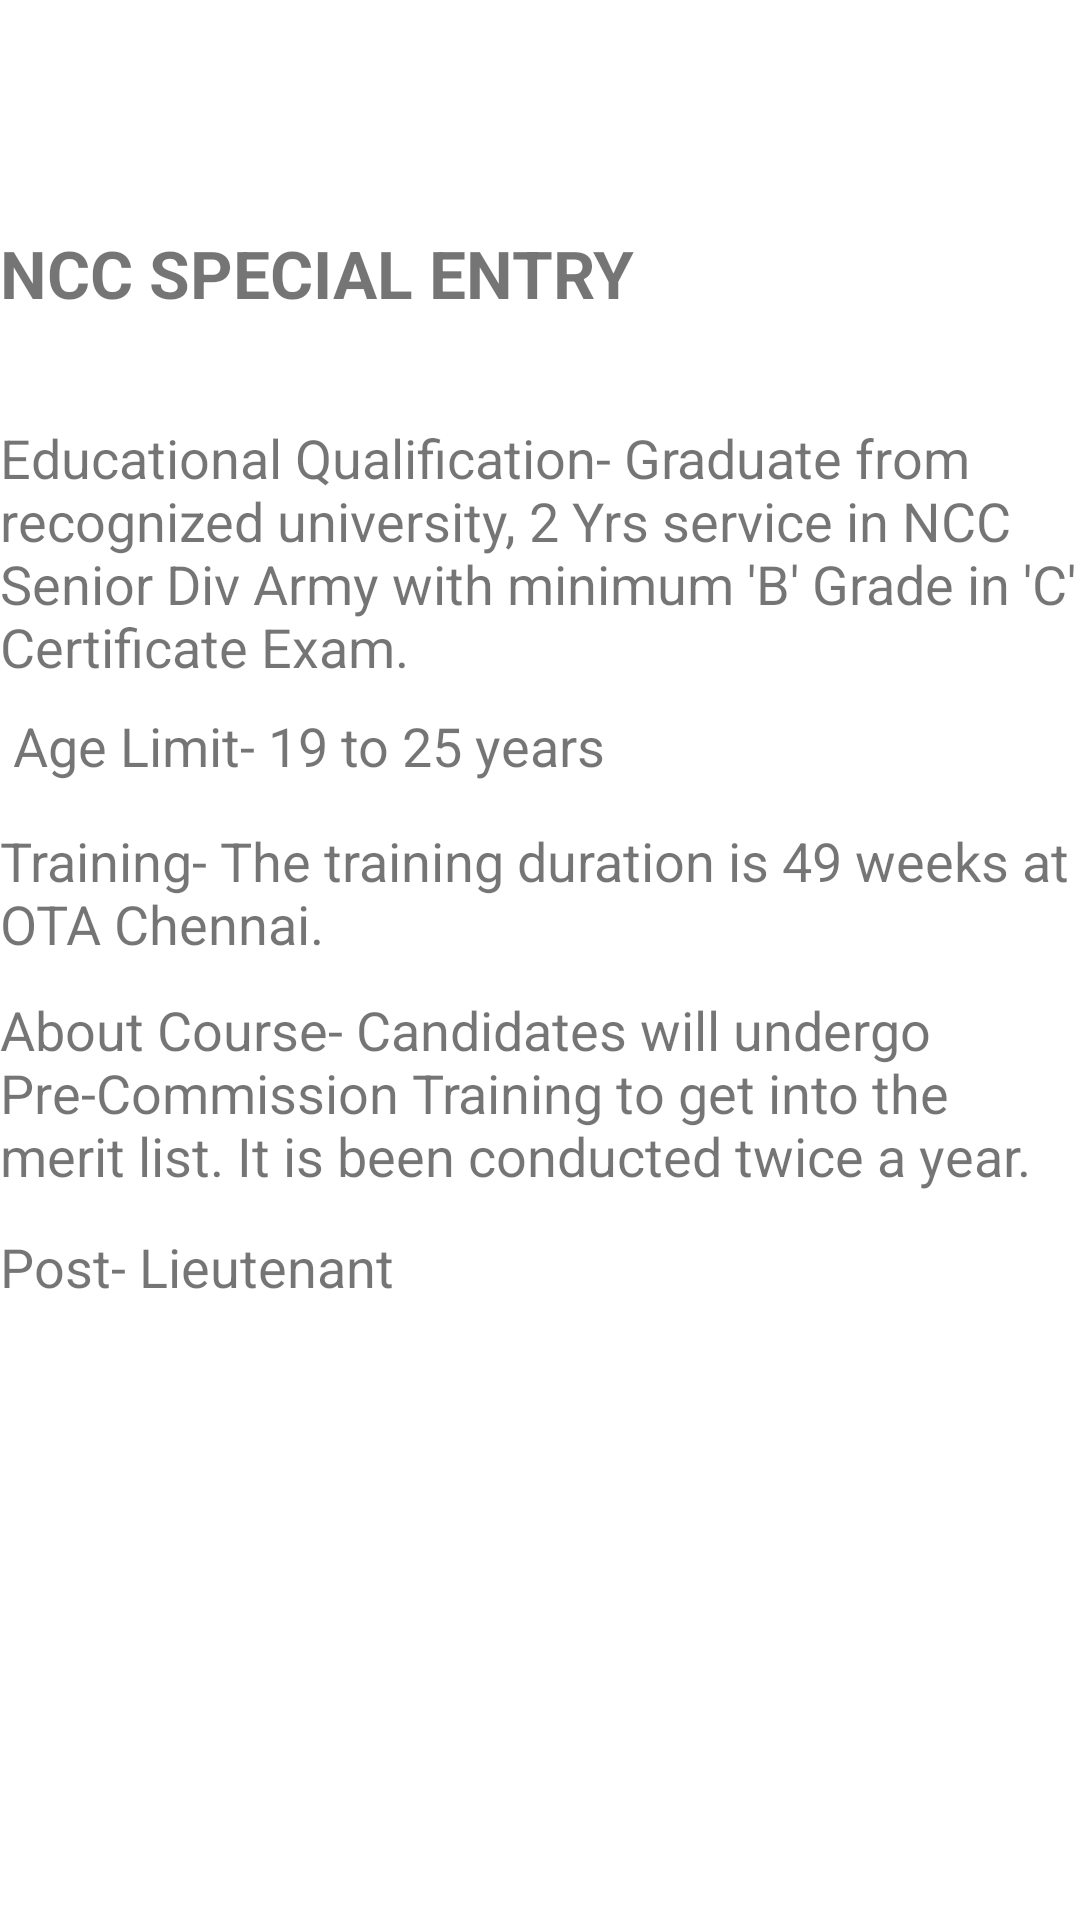

This screen was rendered from an Android layout file. Write that file and the resources it references.
<!-- AndroidManifest.xml: application theme Theme.DefenceEscortMain -->
<!-- res/layout/activity_army_ncc.xml -->
<?xml version="1.0" encoding="utf-8"?>
<androidx.constraintlayout.widget.ConstraintLayout xmlns:android="http://schemas.android.com/apk/res/android"
    xmlns:app="http://schemas.android.com/apk/res-auto"
    xmlns:tools="http://schemas.android.com/tools"
    android:layout_width="match_parent"
    android:layout_height="match_parent"
    tools:context=".ArmyNCC">

    <TextView
        android:id="@+id/textView7"
        android:layout_width="360dp"
        android:layout_height="wrap_content"
        android:text="Educational Qualification- Graduate from recognized university, 2 Yrs service in NCC Senior Div Army with minimum 'B' Grade in 'C' Certificate Exam."
        android:textSize="18sp"
        app:layout_constraintBottom_toBottomOf="parent"
        app:layout_constraintEnd_toEndOf="parent"
        app:layout_constraintHorizontal_bias="0.516"
        app:layout_constraintStart_toStartOf="parent"
        app:layout_constraintTop_toTopOf="parent"
        app:layout_constraintVertical_bias="0.254" />

    <TextView
        android:id="@+id/textView10"
        android:layout_width="360dp"
        android:layout_height="wrap_content"
        android:text="NCC SPECIAL ENTRY"
        android:textSize="22sp"
        android:textStyle="bold"
        app:layout_constraintBottom_toBottomOf="parent"
        app:layout_constraintEnd_toEndOf="parent"
        app:layout_constraintStart_toStartOf="parent"
        app:layout_constraintTop_toTopOf="parent"
        app:layout_constraintVertical_bias="0.125" />

    <TextView
        android:id="@+id/textView11"
        android:layout_width="360dp"
        android:layout_height="wrap_content"
        android:text=" Age Limit- 19 to 25 years "
        android:textSize="18sp"
        app:layout_constraintBottom_toBottomOf="parent"
        app:layout_constraintEnd_toEndOf="parent"
        app:layout_constraintHorizontal_bias="0.529"
        app:layout_constraintStart_toStartOf="parent"
        app:layout_constraintTop_toTopOf="parent"
        app:layout_constraintVertical_bias="0.384" />

    <TextView
        android:id="@+id/textView12"
        android:layout_width="360dp"
        android:layout_height="wrap_content"
        android:text="Training- The training duration is 49 weeks at OTA Chennai."
        android:textSize="18sp"
        app:layout_constraintBottom_toBottomOf="parent"
        app:layout_constraintEnd_toEndOf="parent"
        app:layout_constraintHorizontal_bias="0.529"
        app:layout_constraintStart_toStartOf="parent"
        app:layout_constraintTop_toTopOf="parent"
        app:layout_constraintVertical_bias="0.462" />

    <TextView
        android:id="@+id/textView13"
        android:layout_width="360dp"
        android:layout_height="wrap_content"
        android:text="About Course- Candidates will undergo Pre-Commission Training to get into the merit list. It is been conducted twice a year. "
        android:textSize="18sp"
        app:layout_constraintBottom_toBottomOf="parent"
        app:layout_constraintEnd_toEndOf="parent"
        app:layout_constraintHorizontal_bias="0.529"
        app:layout_constraintStart_toStartOf="parent"
        app:layout_constraintTop_toTopOf="parent"
        app:layout_constraintVertical_bias="0.577" />

    <TextView
        android:id="@+id/textView14"
        android:layout_width="360dp"
        android:layout_height="wrap_content"
        android:text="Post- Lieutenant"
        android:textSize="18sp"
        app:layout_constraintBottom_toBottomOf="parent"
        app:layout_constraintEnd_toEndOf="parent"
        app:layout_constraintHorizontal_bias="0.529"
        app:layout_constraintStart_toStartOf="parent"
        app:layout_constraintTop_toTopOf="parent"
        app:layout_constraintVertical_bias="0.666" />
</androidx.constraintlayout.widget.ConstraintLayout>
<!-- resources referenced by this layout -->
<resources>
  <style name="Theme.DefenceEscortMain" parent="Theme.MaterialComponents.DayNight.DarkActionBar">
          
          <item name="colorPrimary">@color/purple_500</item>
          <item name="colorPrimaryVariant">@color/purple_700</item>
          <item name="colorOnPrimary">@color/white</item>
          
          <item name="colorSecondary">@color/teal_200</item>
          <item name="colorSecondaryVariant">@color/teal_700</item>
          <item name="colorOnSecondary">@color/black</item>
          
          <item name="android:statusBarColor" tools:targetApi="l">?attr/colorPrimaryVariant</item>
          
      </style>
  <!-- not gathered from this repository: default colours our renderer supplied (Android Studio template values) -->
  <color name="purple_500">#FF6200EE</color>
  <color name="purple_700">#FF3700B3</color>
  <color name="teal_200">#FF03DAC5</color>
  <color name="teal_700">#FF018786</color>
  <color name="black">#FF000000</color>
  <color name="white">#FFFFFFFF</color>
</resources>
